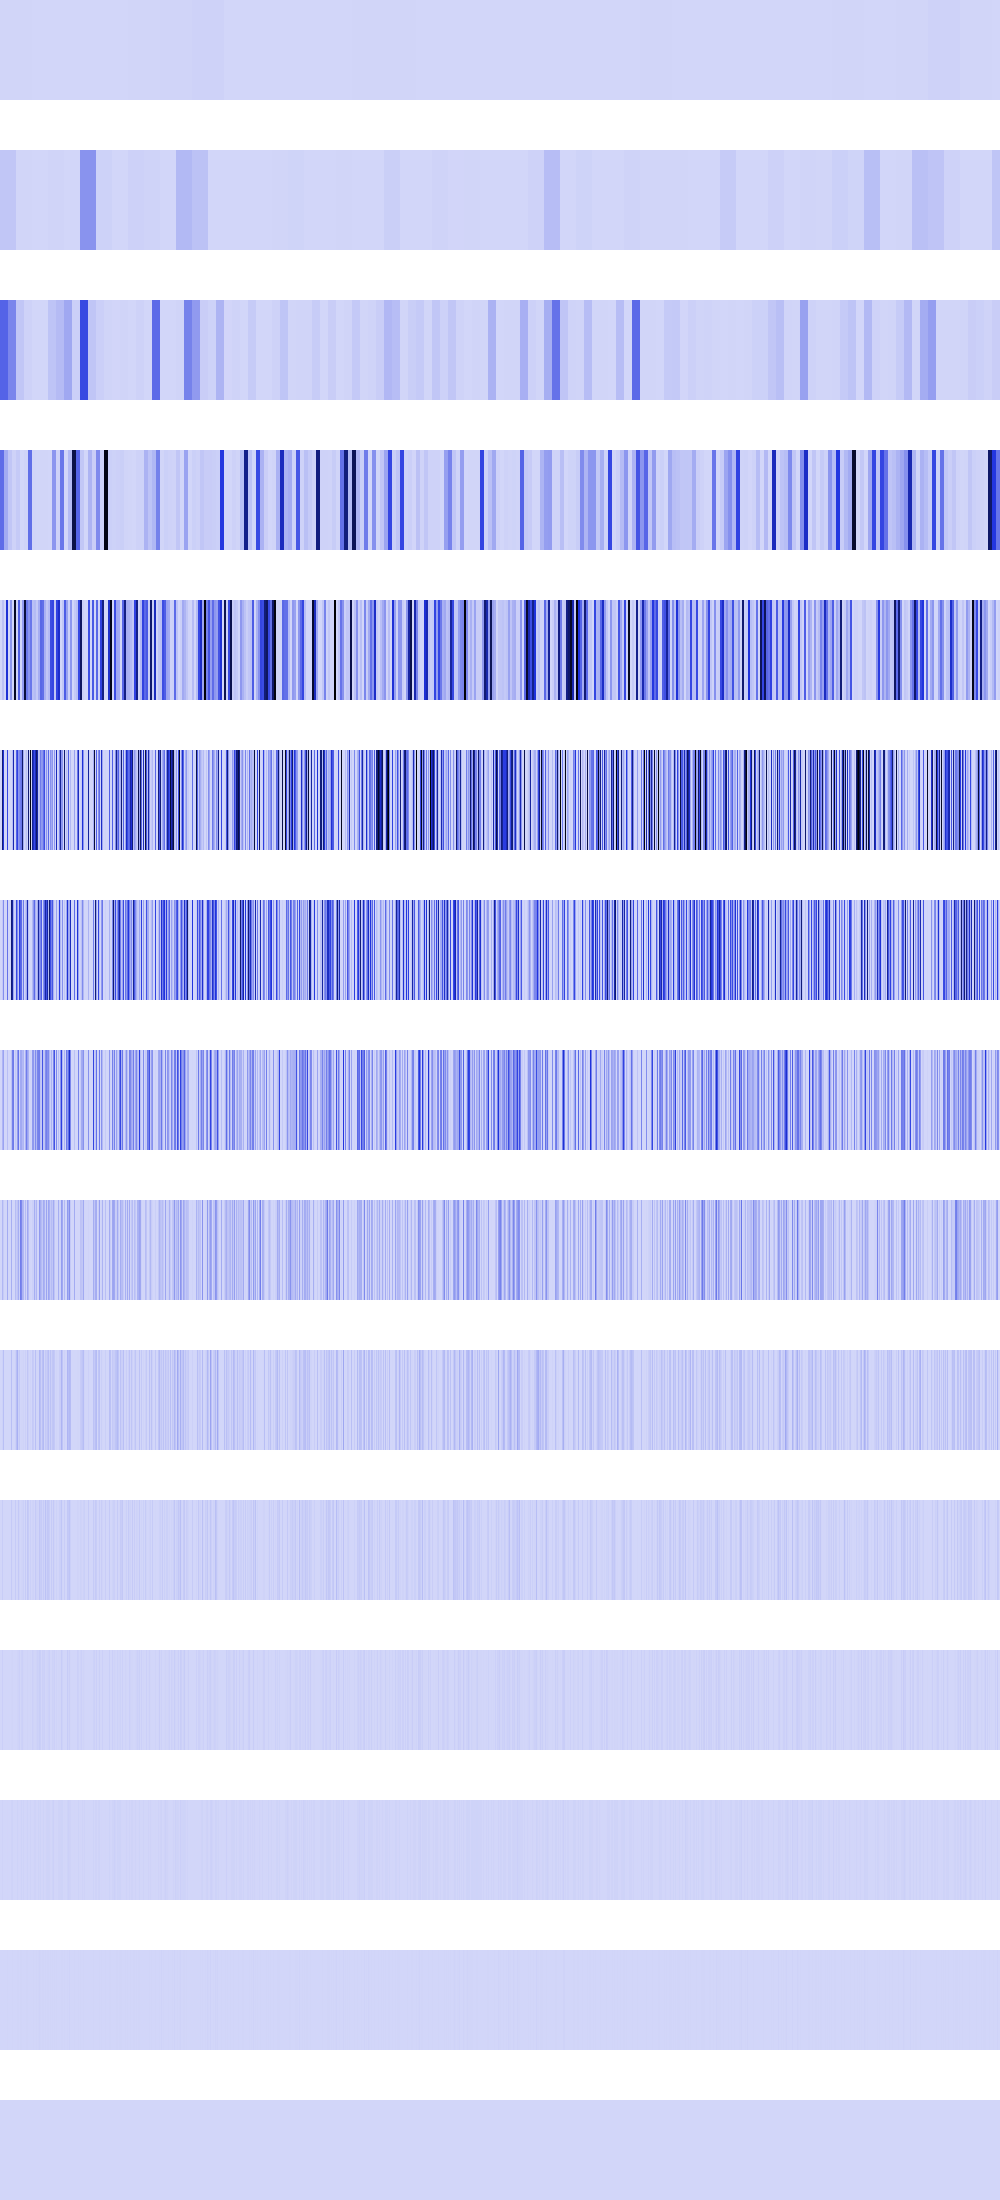

The file beside this chart, header and first rows:
2930944, 2930944, 2930944, 2930944, 2930944, 2930944, 2930944, 2930944, 2930944, 2930944, 2930944, 2930944, 2930944, 2930944, 2930944, 2930944, 2930944, 2930944, 2930944, 2930944, 2930944, 2930944, 2930944, 2930944
46895104, 46895104, 46895104, 46895104, 46895104, 46895104, 46895104, 46895104, 46895104, 46895104, 46895104, 46895104, 46895104, 46895104, 46895104, 46895104, 2930944, 2930944, 2930944, 2930944, 2930944, 2930944, 2930944, 2930944
336792576, 336792576, 336792576, 336792576, 336792576, 336792576, 336792576, 336792576, 237405040, 237405040, 237405040, 237405040, 237405040, 237405040, 237405040, 237405040, 46895104, 46895104, 46895104, 46895104, 46895104, 46895104, 46895104, 46895104
309756800, 309756800, 309756800, 309756800, 126156936, 126156936, 126156936, 126156936, 46895104, 46895104, 46895104, 46895104, 11289600, 11289600, 11289600, 11289600, 35426304, 35426304, 35426304, 35426304, 0, 0, 0, 0
0, 0, 60964864, 60964864, 0, 0, 504627744, 504627744, 0, 0, 187580416, 187580416, 4096, 4096, 975437824, 975437824, 9048064, 9048064, 342098720, 342098720, 0, 0, 167133184, 167133184
0, 0, 750321664, 507510784, 0, 0, 0, 424683648, 0, 0, 0, 589824, 73547776, 603979776, 0, 9437184, 339738624, 435300224, 187580416, 220463104, 264257536, 289815360, 792985600, 132710400
0, 0, 37879808, 209715200, 0, 0, 0, 295731200, 0, 0, 0, 750911488, 654475264, 134217728, 0, 18874368, 411041792, 210927616, 44859392, 440926208, 341868544, 317095936, 42467328, 265420800
0, 0, 95682560, 150994944, 0, 0, 0, 71368704, 0, 0, 0, 58982400, 251985920, 268435456, 0, 37748736, 16777216, 170196992, 285802496, 9437184, 130088960, 130875392, 84934656, 94633984
0, 0, 90701824, 33554432, 0, 0, 0, 125960192, 0, 0, 0, 117964800, 655360, 0, 0, 75497472, 33554432, 55181312, 118620160, 18874368, 260177920, 228196352, 102760448, 88604672
0, 0, 13631488, 67108864, 0, 0, 0, 262144, 0, 0, 0, 68157440, 1310720, 0, 0, 16777216, 67108864, 110362624, 19136512, 37748736, 262144, 3407872, 4194304, 9437184
0, 0, 27262976, 0, 0, 0, 0, 524288, 0, 0, 0, 35651584, 2621440, 0, 0, 33554432, 0, 2621440, 38273024, 8388608, 524288, 6815744, 8388608, 18874368
0, 0, 20971520, 0, 0, 0, 0, 1048576, 0, 0, 0, 4194304, 5242880, 0, 0, 0, 0, 5242880, 9437184, 16777216, 1048576, 13631488, 16777216, 4194304
0, 0, 8388608, 0, 0, 0, 0, 2097152, 0, 0, 0, 8388608, 10485760, 0, 0, 0, 0, 10485760, 2097152, 0, 2097152, 10485760, 0, 8388608
0, 0, 0, 0, 0, 0, 0, 4194304, 0, 0, 0, 0, 4194304, 0, 0, 0, 0, 4194304, 4194304, 0, 4194304, 4194304, 0, 0
0, 0, 0, 0, 0, 0, 0, 0, 0, 0, 0, 0, 0, 0, 0, 0, 0, 0, 0, 0, 0, 0, 0, 0
